Run: headless pygame with SDL's dummy video driver; simulated clock (each Clock.tick advances the game by its frame time, no real sleeping); random seed 0; keys injected as events and as key.get_pressed() state; mouse plan: one left click at the window centre at the start of phase 2, then a move to the lower-right quarter at the start of phase 3.
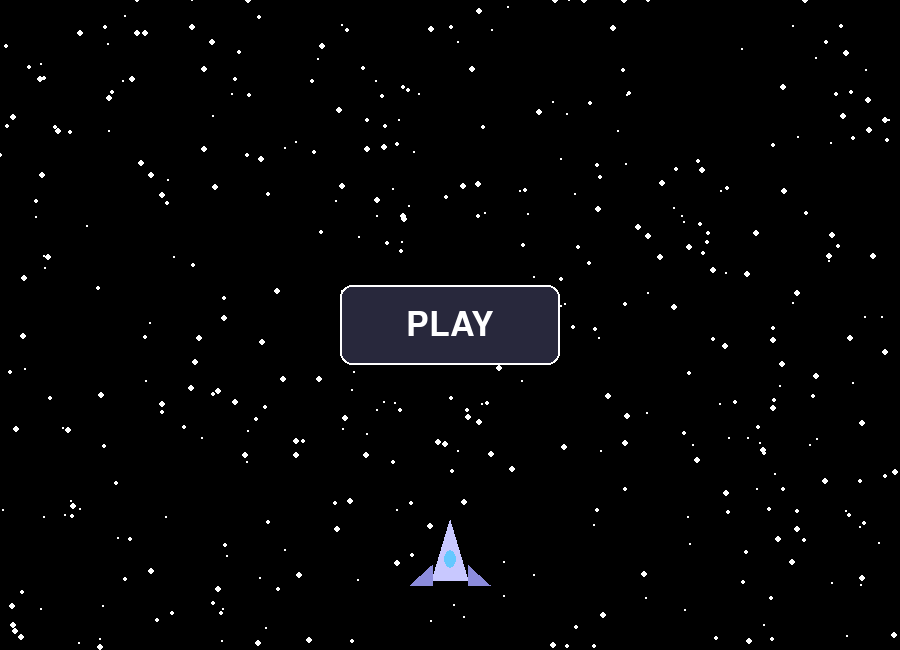
Frame 1 of 2 · flips 1–60 · no input
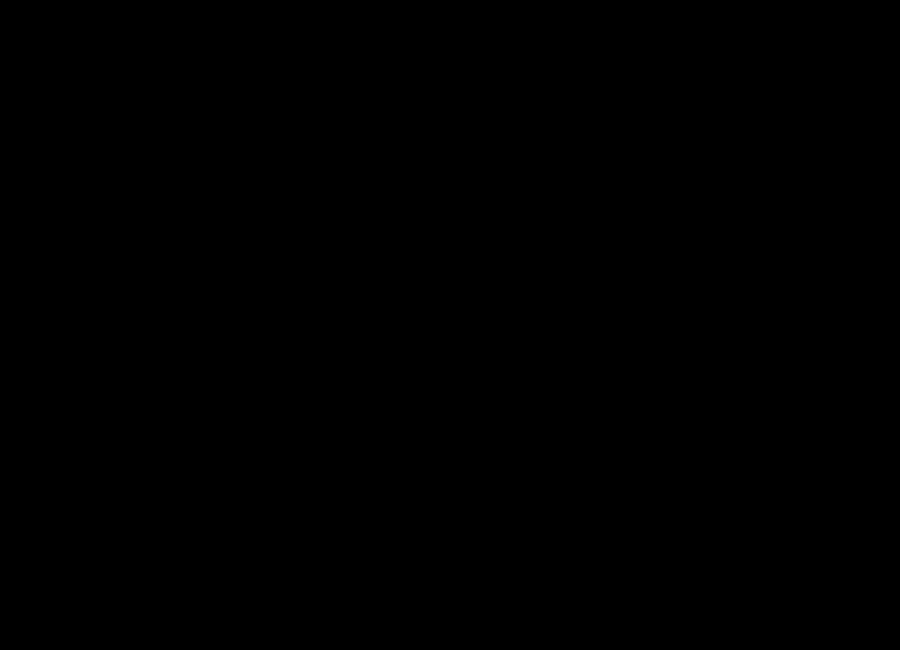
Frame 2 of 2 · flips 61–180 · clicked the window centre · tapped SPACE, RETURN · held RIGHT (→), D (game ended)

The pygame program that drew these frames:

import pygame
import random

pygame.init()

# ------------------ SETUP ------------------
WIDTH, HEIGHT = 900, 650
screen = pygame.display.set_mode((WIDTH, HEIGHT))
pygame.display.set_caption("Space Menu")

clock = pygame.time.Clock()

BLACK = (0, 0, 0)
WHITE = (255, 255, 255)

# ------------------ STAR ------------------
class Star:
    def __init__(self):
        self.reset()

    def reset(self):
        # Start stars anywhere on the screen
        self.x = random.randint(0, WIDTH)
        self.y = random.randint(0, HEIGHT)
        self.size = random.randint(1, 3)
        self.base_speed = random.uniform(2, 6)  # depth illusion
        self.speed = self.base_speed

    def update(self, launching=False):
        # During launch, increase speed temporarily
        if launching:
            self.speed = self.base_speed * 1.5
        else:
            self.speed = self.base_speed

        self.y += self.speed

        if self.y > HEIGHT:
            self.reset()
            self.y = 0  # start at top when looping

    def draw(self, surface):
        pygame.draw.circle(surface, WHITE, (int(self.x), int(self.y)), self.size)


# ------------------ SPACESHIP ------------------
class Ship:
    def __init__(self):
        self.x = WIDTH // 2
        self.y = HEIGHT - 90
        self.speed = 0

    def update(self):
        self.y -= self.speed

    def draw(self, surface):
        # Main body
        pygame.draw.polygon(
            surface,
            (200, 200, 255),
            [
                (self.x, self.y - 40),      # nose
                (self.x - 18, self.y + 20), # left body
                (self.x + 18, self.y + 20), # right body
            ]
        )

        # Wings
        pygame.draw.polygon(
            surface,
            (140, 140, 220),
            [
                (self.x - 18, self.y + 5),
                (self.x - 40, self.y + 25),
                (self.x - 18, self.y + 25),
            ]
        )
        pygame.draw.polygon(
            surface,
            (140, 140, 220),
            [
                (self.x + 18, self.y + 5),
                (self.x + 40, self.y + 25),
                (self.x + 18, self.y + 25),
            ]
        )

        # Cockpit
        pygame.draw.ellipse(
            surface,
            (100, 200, 255),
            (self.x - 6, self.y - 10, 12, 18)
        )

        # Engine glow (only when moving)
        if self.speed > 0:
            glow_len = min(20, self.speed * 2)
            pygame.draw.rect(
                surface,
                (120, 180, 255),
                (self.x - 6, self.y + 22, 12, glow_len)
            )


# ------------------ BUTTON ------------------
class Button:
    def __init__(self, x, y, w, h, text):
        self.rect = pygame.Rect(x, y, w, h)
        self.font = pygame.font.SysFont(None, 50)
        self.text = text

    def draw(self, surface):
        pygame.draw.rect(surface, (40, 40, 60), self.rect, border_radius=12)
        pygame.draw.rect(surface, WHITE, self.rect, 2, border_radius=12)
        txt = self.font.render(self.text, True, WHITE)
        surface.blit(txt, txt.get_rect(center=self.rect.center))

    def clicked(self, event):
        return event.type == pygame.MOUSEBUTTONDOWN and self.rect.collidepoint(event.pos)


# ------------------ MAIN ------------------
stars = [Star() for _ in range(400)]
ship = Ship()
play_button = Button(WIDTH // 2 - 110, HEIGHT // 2 - 40, 220, 80, "PLAY")

running = True
launching = False
fade_alpha = 0

while running:
    screen.fill(BLACK)

    # Stars
    for star in stars:
        star.update(launching)
        star.draw(screen)

    # Ship
    ship.update()
    ship.draw(screen)

    # Fade overlay and launch acceleration
    if launching:
        ship.speed += 0.6
        fade_alpha = min(255, fade_alpha + 5)

        fade = pygame.Surface((WIDTH, HEIGHT))
        fade.set_alpha(fade_alpha)
        fade.fill(BLACK)
        screen.blit(fade, (0, 0))

        if fade_alpha >= 255:
            running = False  # transition to game here

    # Events
    for event in pygame.event.get():
        if event.type == pygame.QUIT:
            running = False

        if not launching and play_button.clicked(event):
            launching = True

    if not launching:
        play_button.draw(screen)

    pygame.display.flip()
    clock.tick(60)

pygame.quit()
